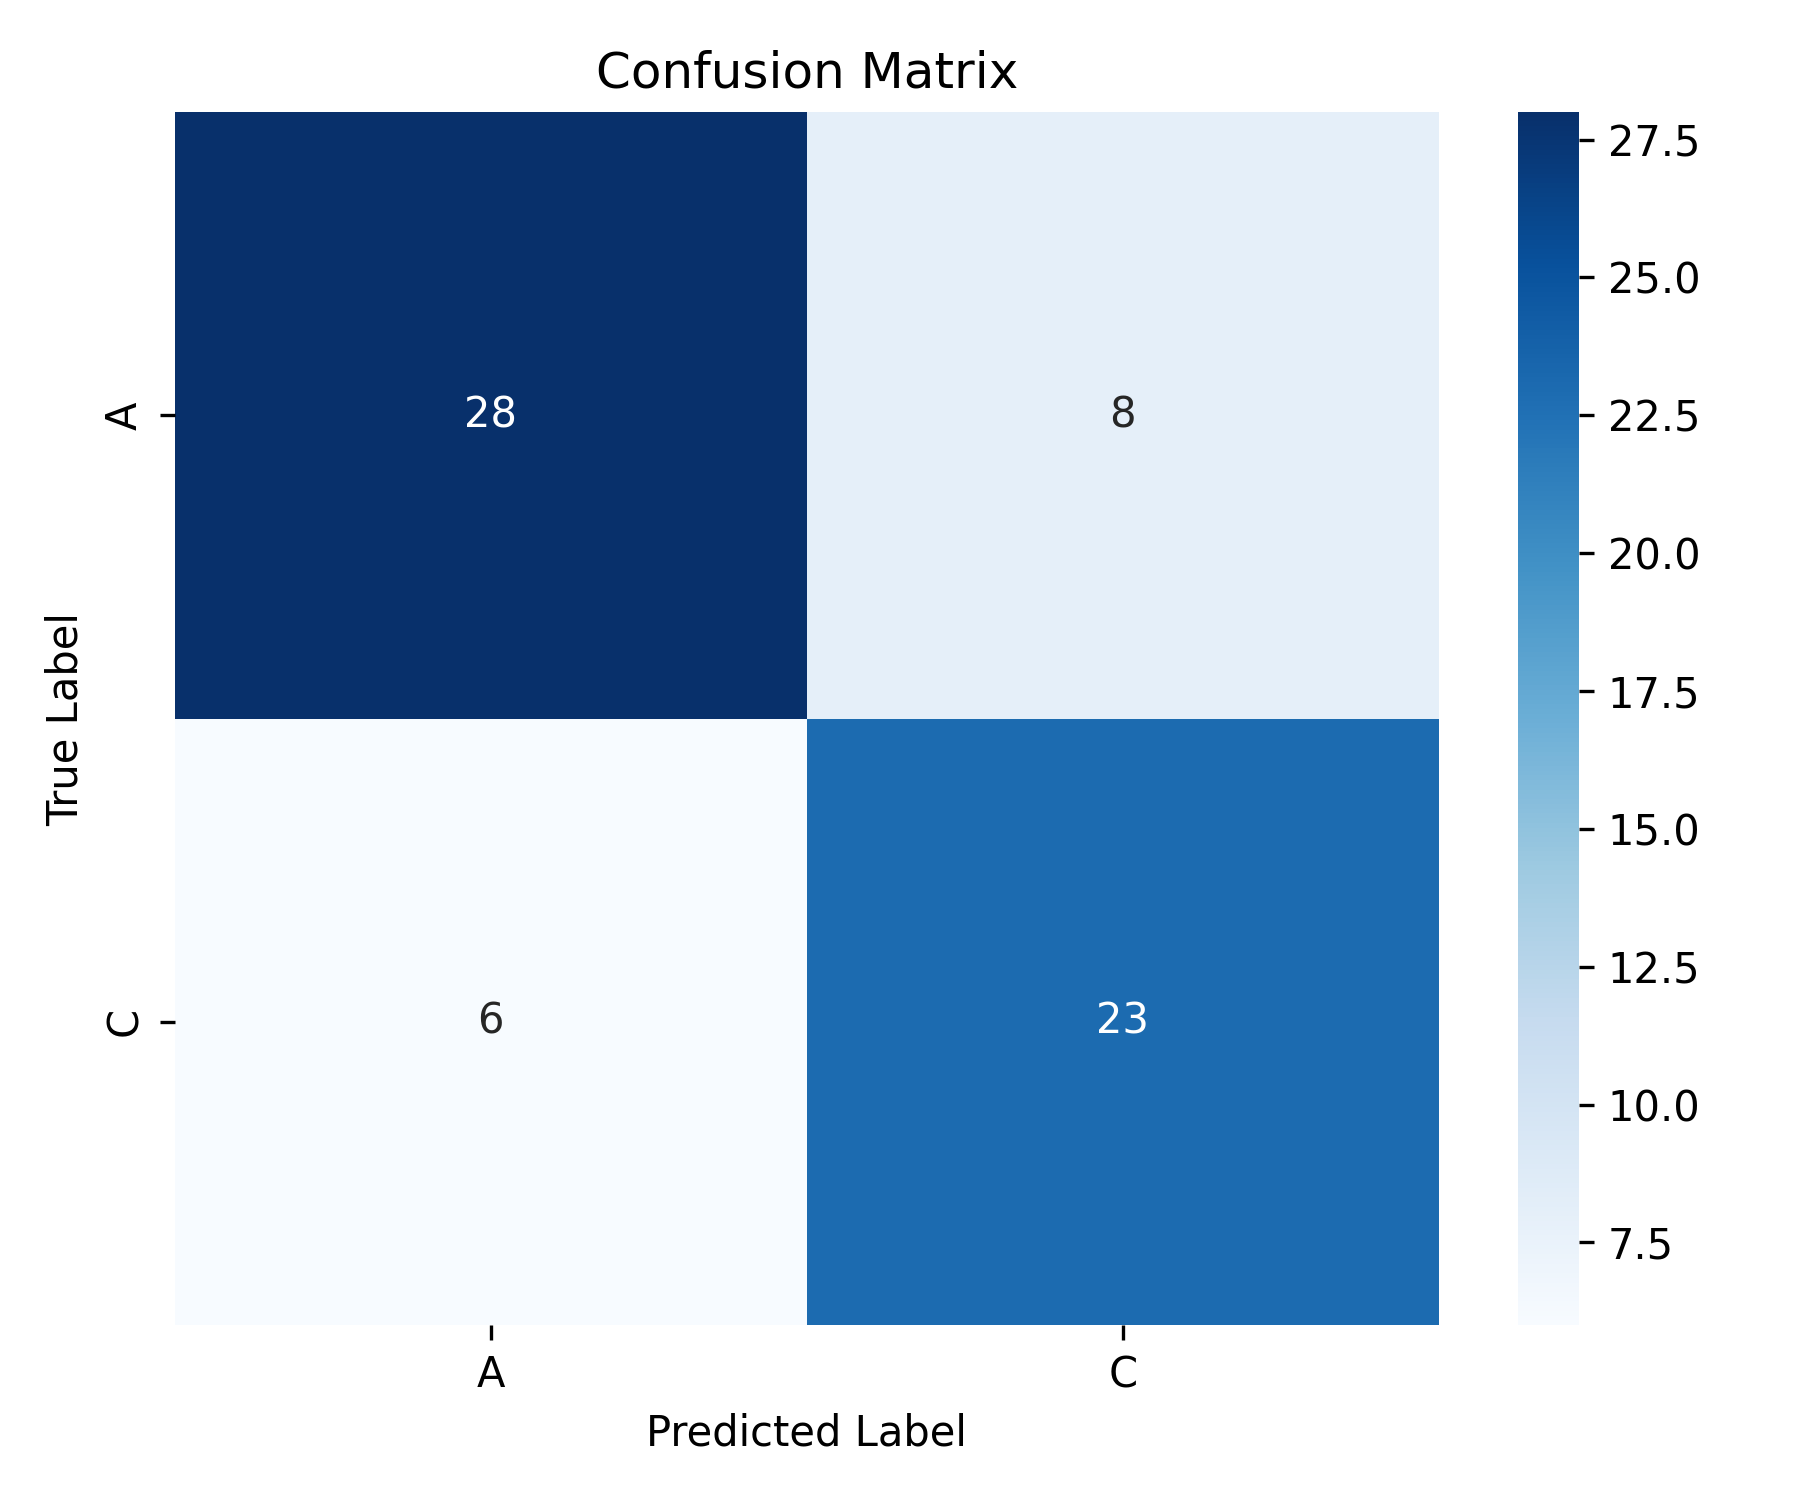

The data file committed next to this chart (first rows):
, A, C
A, 28, 8
C, 6, 23
